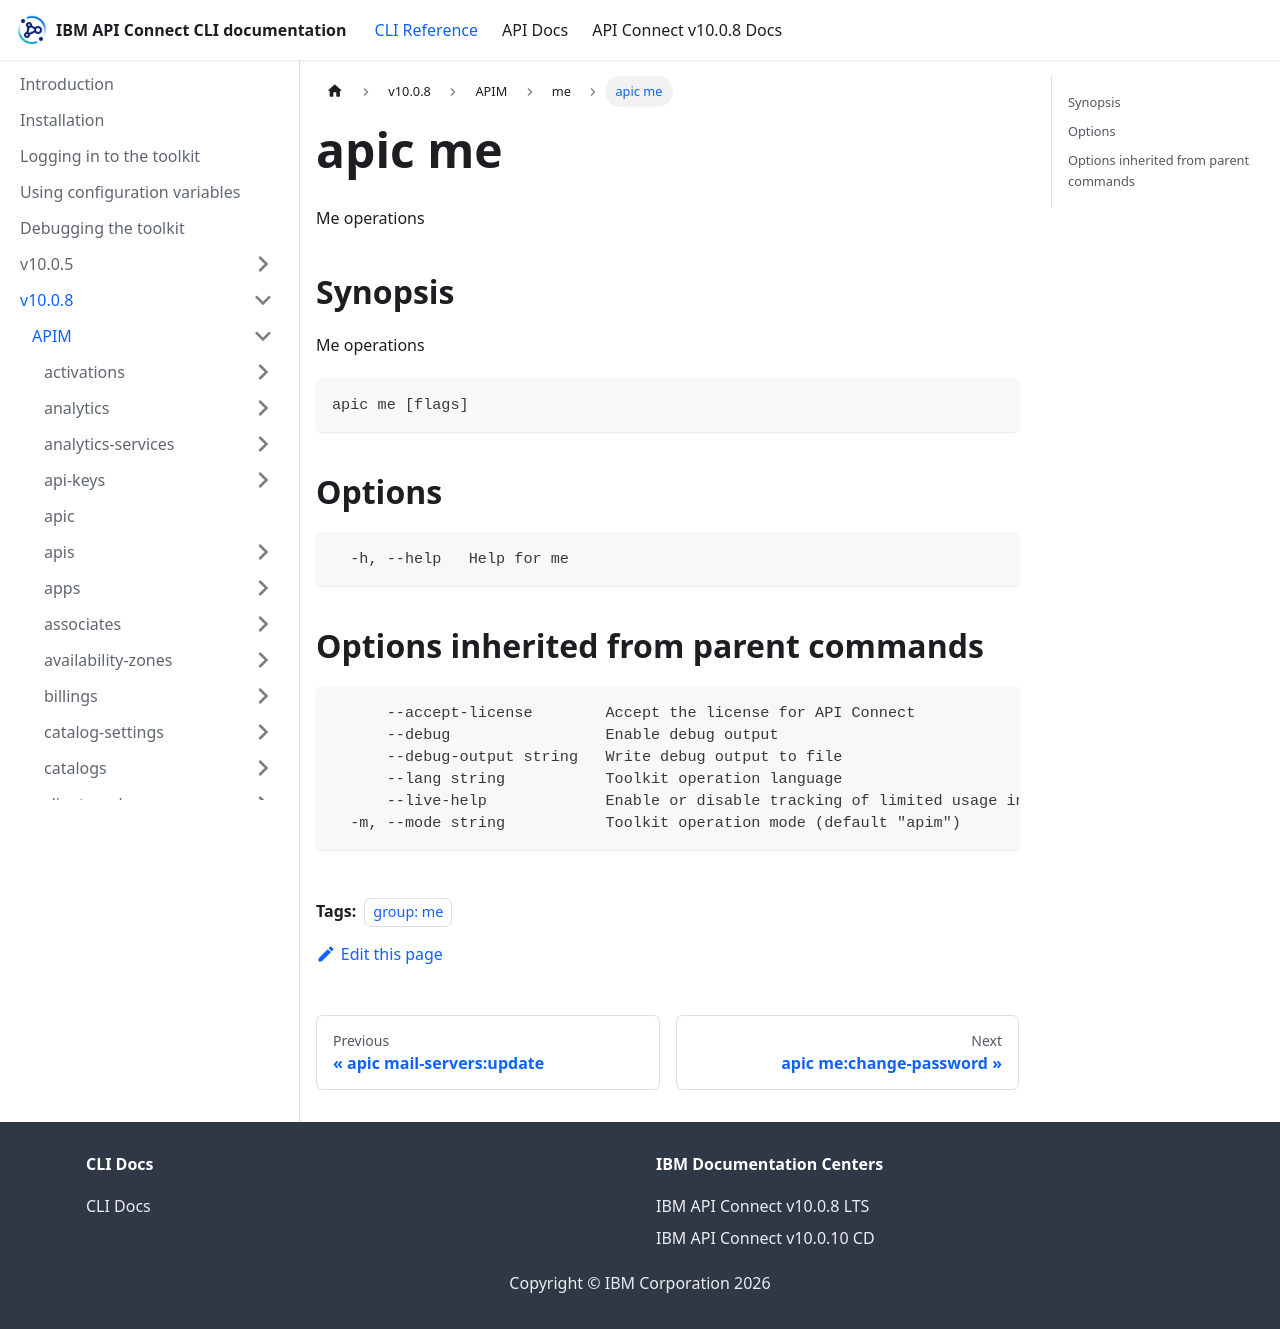

repository: ibm-apiconnect/clidocs · page: docs/v1008/apim/me/apic_me.html · generator: docusaurus

---
tags:
- "group: me"
---
# apic me

Me operations

## Synopsis

Me operations

```
apic me [flags]
```


## Options

```
  -h, --help   Help for me
```

## Options inherited from parent commands

```
      --accept-license        Accept the license for API Connect
      --debug                 Enable debug output
      --debug-output string   Write debug output to file
      --lang string           Toolkit operation language
      --live-help             Enable or disable tracking of limited usage information
  -m, --mode string           Toolkit operation mode (default "apim")
```
